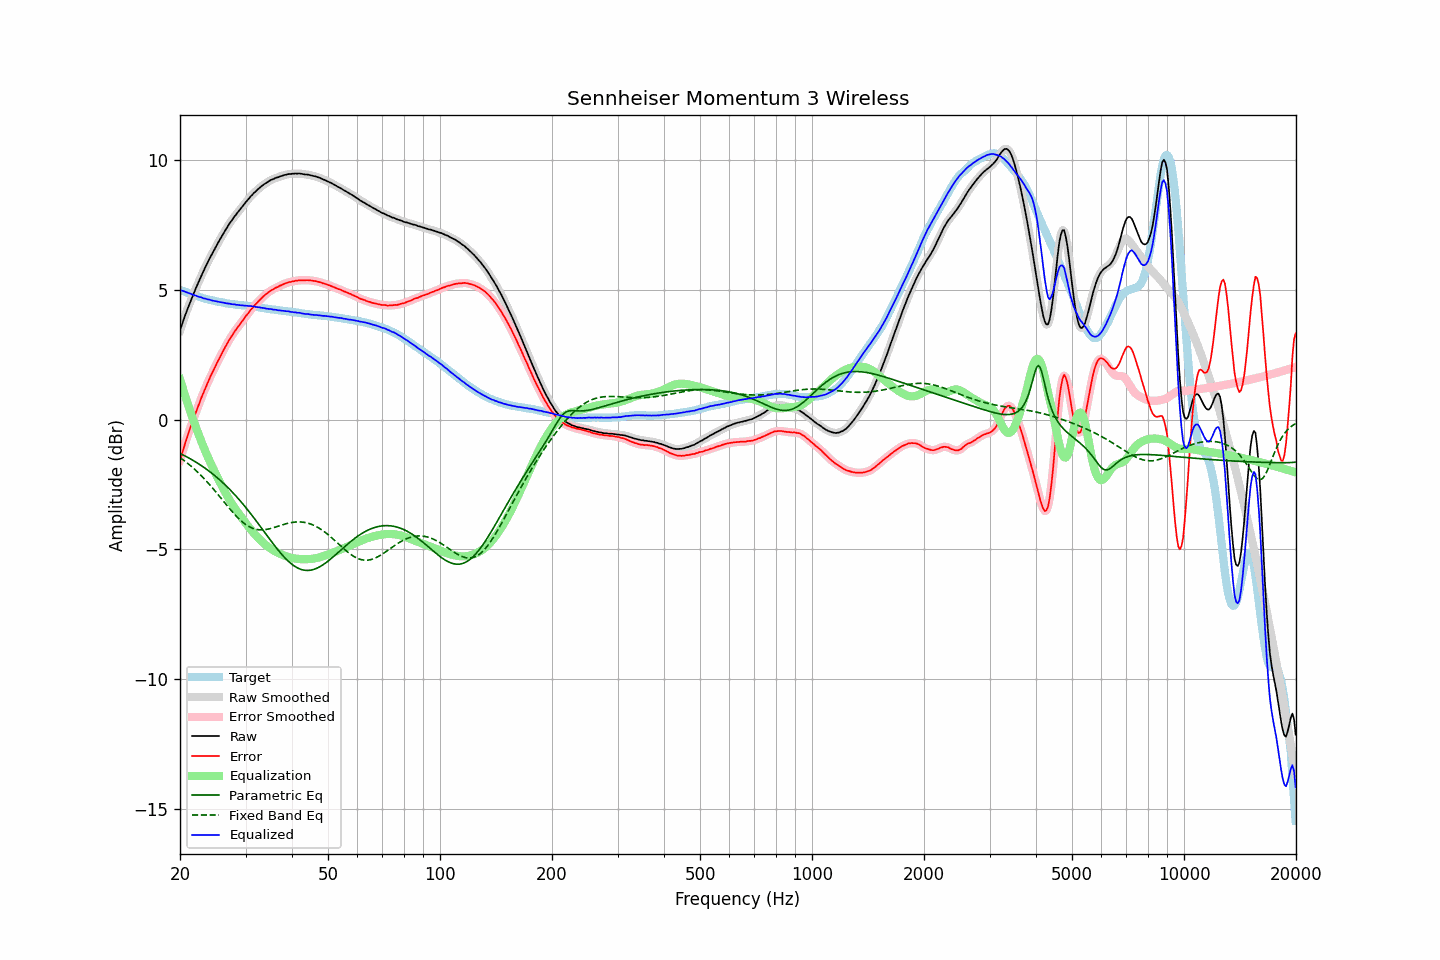

Data behind this chart, as committed beside it:
frequency, raw, error, smoothed, error_smoothed, equalization, parametric_eq, fixed_band_eq, equalized_raw, equalized_smoothed, target
20.00, 3.44, -1.57, 3.44, -1.57, 1.56, -1.30, -1.46, 5.00, 5.00, 5.01
20.20, 3.63, -1.36, 3.63, -1.36, 1.36, -1.33, -1.50, 4.98, 4.98, 4.99
20.40, 3.81, -1.15, 3.81, -1.15, 1.15, -1.36, -1.55, 4.96, 4.96, 4.96
20.61, 3.98, -0.95, 3.99, -0.95, 0.96, -1.39, -1.60, 4.94, 4.94, 4.94
20.81, 4.16, -0.76, 4.16, -0.76, 0.76, -1.43, -1.64, 4.92, 4.92, 4.92
21.02, 4.32, -0.57, 4.32, -0.57, 0.58, -1.46, -1.69, 4.89, 4.90, 4.89
21.23, 4.49, -0.38, 4.48, -0.38, 0.39, -1.49, -1.74, 4.88, 4.87, 4.87
21.44, 4.64, -0.21, 4.64, -0.21, 0.21, -1.53, -1.80, 4.85, 4.85, 4.85
21.66, 4.79, -0.04, 4.79, -0.04, 0.03, -1.56, -1.85, 4.82, 4.83, 4.83
21.87, 4.94, 0.13, 4.94, 0.13, -0.14, -1.60, -1.91, 4.80, 4.80, 4.81
22.09, 5.09, 0.30, 5.08, 0.30, -0.31, -1.64, -1.96, 4.78, 4.78, 4.79
22.31, 5.23, 0.46, 5.23, 0.47, -0.47, -1.68, -2.02, 4.76, 4.76, 4.77
22.54, 5.37, 0.63, 5.37, 0.63, -0.63, -1.72, -2.08, 4.73, 4.74, 4.74
22.76, 5.52, 0.80, 5.51, 0.80, -0.79, -1.76, -2.14, 4.72, 4.72, 4.71
22.99, 5.65, 0.95, 5.65, 0.95, -0.95, -1.80, -2.21, 4.70, 4.70, 4.69
23.22, 5.78, 1.10, 5.78, 1.11, -1.10, -1.84, -2.27, 4.67, 4.68, 4.67
23.45, 5.92, 1.25, 5.91, 1.25, -1.25, -1.89, -2.34, 4.67, 4.66, 4.66
23.69, 6.04, 1.39, 6.04, 1.40, -1.39, -1.93, -2.41, 4.64, 4.65, 4.64
23.92, 6.17, 1.54, 6.17, 1.54, -1.53, -1.98, -2.47, 4.64, 4.63, 4.63
24.16, 6.29, 1.68, 6.29, 1.67, -1.67, -2.03, -2.55, 4.62, 4.62, 4.61
24.40, 6.40, 1.80, 6.40, 1.80, -1.80, -2.07, -2.62, 4.60, 4.60, 4.60
24.65, 6.52, 1.92, 6.52, 1.93, -1.93, -2.12, -2.69, 4.59, 4.59, 4.59
24.89, 6.63, 2.06, 6.63, 2.06, -2.06, -2.18, -2.76, 4.57, 4.57, 4.57
25.14, 6.75, 2.19, 6.75, 2.19, -2.18, -2.23, -2.84, 4.56, 4.56, 4.56
25.39, 6.86, 2.31, 6.86, 2.31, -2.31, -2.28, -2.91, 4.55, 4.55, 4.55
25.65, 6.97, 2.43, 6.97, 2.43, -2.43, -2.34, -2.99, 4.54, 4.54, 4.54
25.91, 7.08, 2.55, 7.08, 2.55, -2.55, -2.39, -3.06, 4.52, 4.53, 4.53
26.16, 7.19, 2.67, 7.18, 2.67, -2.67, -2.45, -3.14, 4.52, 4.51, 4.52
26.43, 7.29, 2.79, 7.29, 2.79, -2.79, -2.51, -3.22, 4.50, 4.50, 4.50
26.69, 7.39, 2.90, 7.39, 2.90, -2.90, -2.57, -3.29, 4.49, 4.49, 4.49
26.96, 7.49, 3.01, 7.49, 3.01, -3.01, -2.63, -3.37, 4.48, 4.48, 4.48
27.23, 7.59, 3.12, 7.58, 3.11, -3.11, -2.69, -3.44, 4.48, 4.47, 4.47
27.50, 7.67, 3.21, 7.67, 3.21, -3.21, -2.76, -3.51, 4.46, 4.46, 4.46
27.77, 7.76, 3.30, 7.76, 3.31, -3.31, -2.82, -3.58, 4.45, 4.45, 4.45
28.05, 7.85, 3.40, 7.84, 3.40, -3.40, -2.89, -3.65, 4.45, 4.44, 4.44
28.33, 7.92, 3.49, 7.92, 3.49, -3.49, -2.96, -3.72, 4.43, 4.44, 4.43
28.62, 8.01, 3.57, 8.00, 3.57, -3.57, -3.02, -3.78, 4.43, 4.43, 4.43
28.90, 8.08, 3.66, 8.08, 3.66, -3.66, -3.10, -3.84, 4.42, 4.42, 4.42
29.19, 8.16, 3.74, 8.16, 3.74, -3.74, -3.17, -3.90, 4.41, 4.42, 4.42
29.48, 8.24, 3.83, 8.24, 3.83, -3.83, -3.24, -3.95, 4.41, 4.41, 4.41
29.78, 8.32, 3.91, 8.32, 3.91, -3.91, -3.32, -4.00, 4.41, 4.41, 4.41
30.08, 8.40, 4.00, 8.39, 3.99, -3.99, -3.39, -4.05, 4.40, 4.40, 4.40
30.38, 8.47, 4.07, 8.47, 4.08, -4.08, -3.47, -4.09, 4.39, 4.39, 4.40
30.68, 8.54, 4.15, 8.54, 4.16, -4.15, -3.55, -4.12, 4.38, 4.39, 4.39
30.99, 8.62, 4.24, 8.61, 4.23, -4.23, -3.63, -4.16, 4.39, 4.38, 4.37
31.30, 8.68, 4.30, 8.68, 4.31, -4.31, -3.71, -4.18, 4.37, 4.37, 4.37
31.61, 8.75, 4.39, 8.74, 4.38, -4.38, -3.79, -4.20, 4.37, 4.36, 4.36
31.93, 8.80, 4.45, 8.80, 4.45, -4.45, -3.87, -4.22, 4.35, 4.35, 4.35
32.24, 8.86, 4.51, 8.86, 4.51, -4.52, -3.95, -4.24, 4.34, 4.34, 4.35
32.57, 8.92, 4.58, 8.91, 4.58, -4.58, -4.04, -4.24, 4.34, 4.33, 4.34
32.89, 8.97, 4.64, 8.97, 4.64, -4.64, -4.12, -4.25, 4.32, 4.33, 4.33
33.22, 9.02, 4.70, 9.02, 4.70, -4.70, -4.20, -4.25, 4.31, 4.32, 4.31
33.55, 9.07, 4.77, 9.07, 4.76, -4.76, -4.29, -4.25, 4.31, 4.30, 4.30
33.89, 9.11, 4.82, 9.11, 4.82, -4.82, -4.37, -4.24, 4.29, 4.29, 4.29
34.23, 9.15, 4.87, 9.15, 4.87, -4.87, -4.46, -4.23, 4.28, 4.28, 4.28
34.57, 9.19, 4.91, 9.19, 4.92, -4.91, -4.54, -4.22, 4.28, 4.28, 4.28
34.92, 9.23, 4.96, 9.22, 4.96, -4.96, -4.62, -4.20, 4.27, 4.27, 4.27
35.27, 9.26, 5.00, 9.25, 5.00, -5.00, -4.71, -4.19, 4.26, 4.26, 4.25
35.62, 9.28, 5.03, 9.28, 5.03, -5.03, -4.79, -4.17, 4.25, 4.25, 4.25
35.97, 9.31, 5.07, 9.31, 5.06, -5.07, -4.87, -4.15, 4.24, 4.24, 4.24
... 635 more rows
